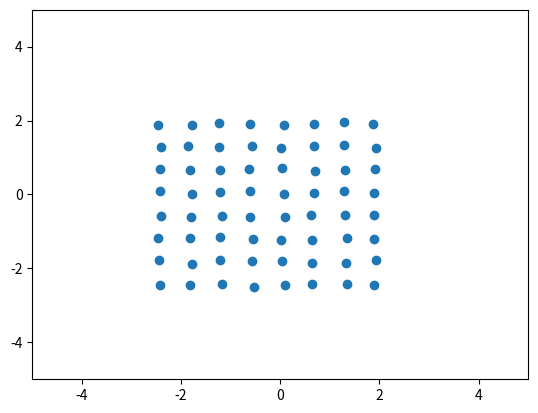

This chart was generated by the following Python code: (Note: this script raises an exception after producing the figure.)
import numpy as np
import matplotlib.pyplot as plt
from scipy.stats import kde

m = 1 # Mass of each particle
A, B = 1, 1

# Calculates the force exerted on particle i
def lennard_jones_force(i):
    global A, B, xs
    F_net = np.zeros(2)
    for j in range(len(xs)):
        if (i != j):
            r = np.sqrt(np.sum((xs[j] - xs[i])**2)) + 0.5 # Distance
            R = -(xs[j] - xs[i]) / r # Normalized direction vector
            F = 12*A/pow(r, 13) - 6*B/pow(r, 7) # Force between i and j
            F_net += F*R
    return F_net

# performs the first step of leapfrog integration for particle i
def leapfrog_integrate_1(i):
    global xs, vs, dt, m
    a = (1/m) * lennard_jones_force(i)
    vs[i] += (a / 2) * dt
    xs[i] += vs[i] * dt

# performs the second step of leapfrog integration for particle i
def leapfrog_integrate_2(i):
    global xs, vs, dt, m
    a = (1/m) * lennard_jones_force(i)
    vs[i] += (a / 2) * dt

# Lets particles bounce off walls
def enforce_boundaries(i):
    global xs, vs
    if (xs[i, 0] > box_size):
        vs[i, 0] = -np.abs(vs[i, 0])
    if (xs[i, 0] < -box_size):
        vs[i, 0] = np.abs(vs[i, 0])
    if (xs[i, 1] > box_size):
        vs[i, 1] = -np.abs(vs[i, 1])
    if (xs[i, 1] < -box_size):
        vs[i, 1] = np.abs(vs[i, 1])

# Initializes a model with n particles
def initialize(n, temp):
    # Initialize pyplot stuff
    global fig, ax, box_size
    box_size = 5
    fig = plt.figure()
    ax = fig.add_subplot(111)
    fig.show()

    # Set particle positions on a grid
    global xs, vs
    x = np.arange(-(box_size/2), (box_size/2), box_size/np.sqrt(n))
    y = np.arange(-(box_size/2), (box_size/2), box_size/np.sqrt(n))
    X,Y = np.meshgrid(x,y)
    xs = np.array([X.flatten(),Y.flatten()]).T + np.random.rand(n, 2)*0.1
    vs = (np.random.rand(n, 2) - 0.5) * temp

def observe():
    global xs, fig, ax, t
    ax.clear()
    plt.xlim(-box_size, box_size)
    plt.ylim(-box_size, box_size)
    ax.scatter(xs[:, 0], xs[:, 1])
    fig.canvas.draw()
    plt.savefig('figures/' + str(t) + '.png')

def update():
    for i in range(len(xs)):
        leapfrog_integrate_1(i)
        leapfrog_integrate_2(i)
        enforce_boundaries(i)

def compute_total_energy():
    global m, xs, vs, A, B, g
    total_potential = 0
    total_kinetic = 0
    for i in range(len(xs)):
        # Compute particle velocity
        v = np.sqrt(np.sum(vs[i]**2))
        # Compute kinetic energy
        KE = m * v * v / 2
        total_kinetic += KE
        for j in range(len(xs)):
            if (i != j):
                # Compute distance between particles
                r = np.sqrt(np.sum((xs[j] - xs[i])**2))
                # Compute lennard-jones potential
                V = (-A/pow(r, 12)) + (B/pow(r, 6))
                total_potential += V
    return (total_potential/2 + total_kinetic)

def compute_total_momentum():
    global m, xs, vs, A, B, g
    p_total = 0
    for i in range(len(xs)):
        v = np.sqrt(np.sum(vs[i]**2))
        p_total += m * v
    return p_total

# Initialize 64 particles at an initial temperature of 0.1 (arbitrary units)
# Note: n must have an integer square root, or else a grid will not form
initialize(n = 64, temp = 0.1)
dt = 0.05
for t in range(10000):
    observe()
    update()
    print('time =', t)
